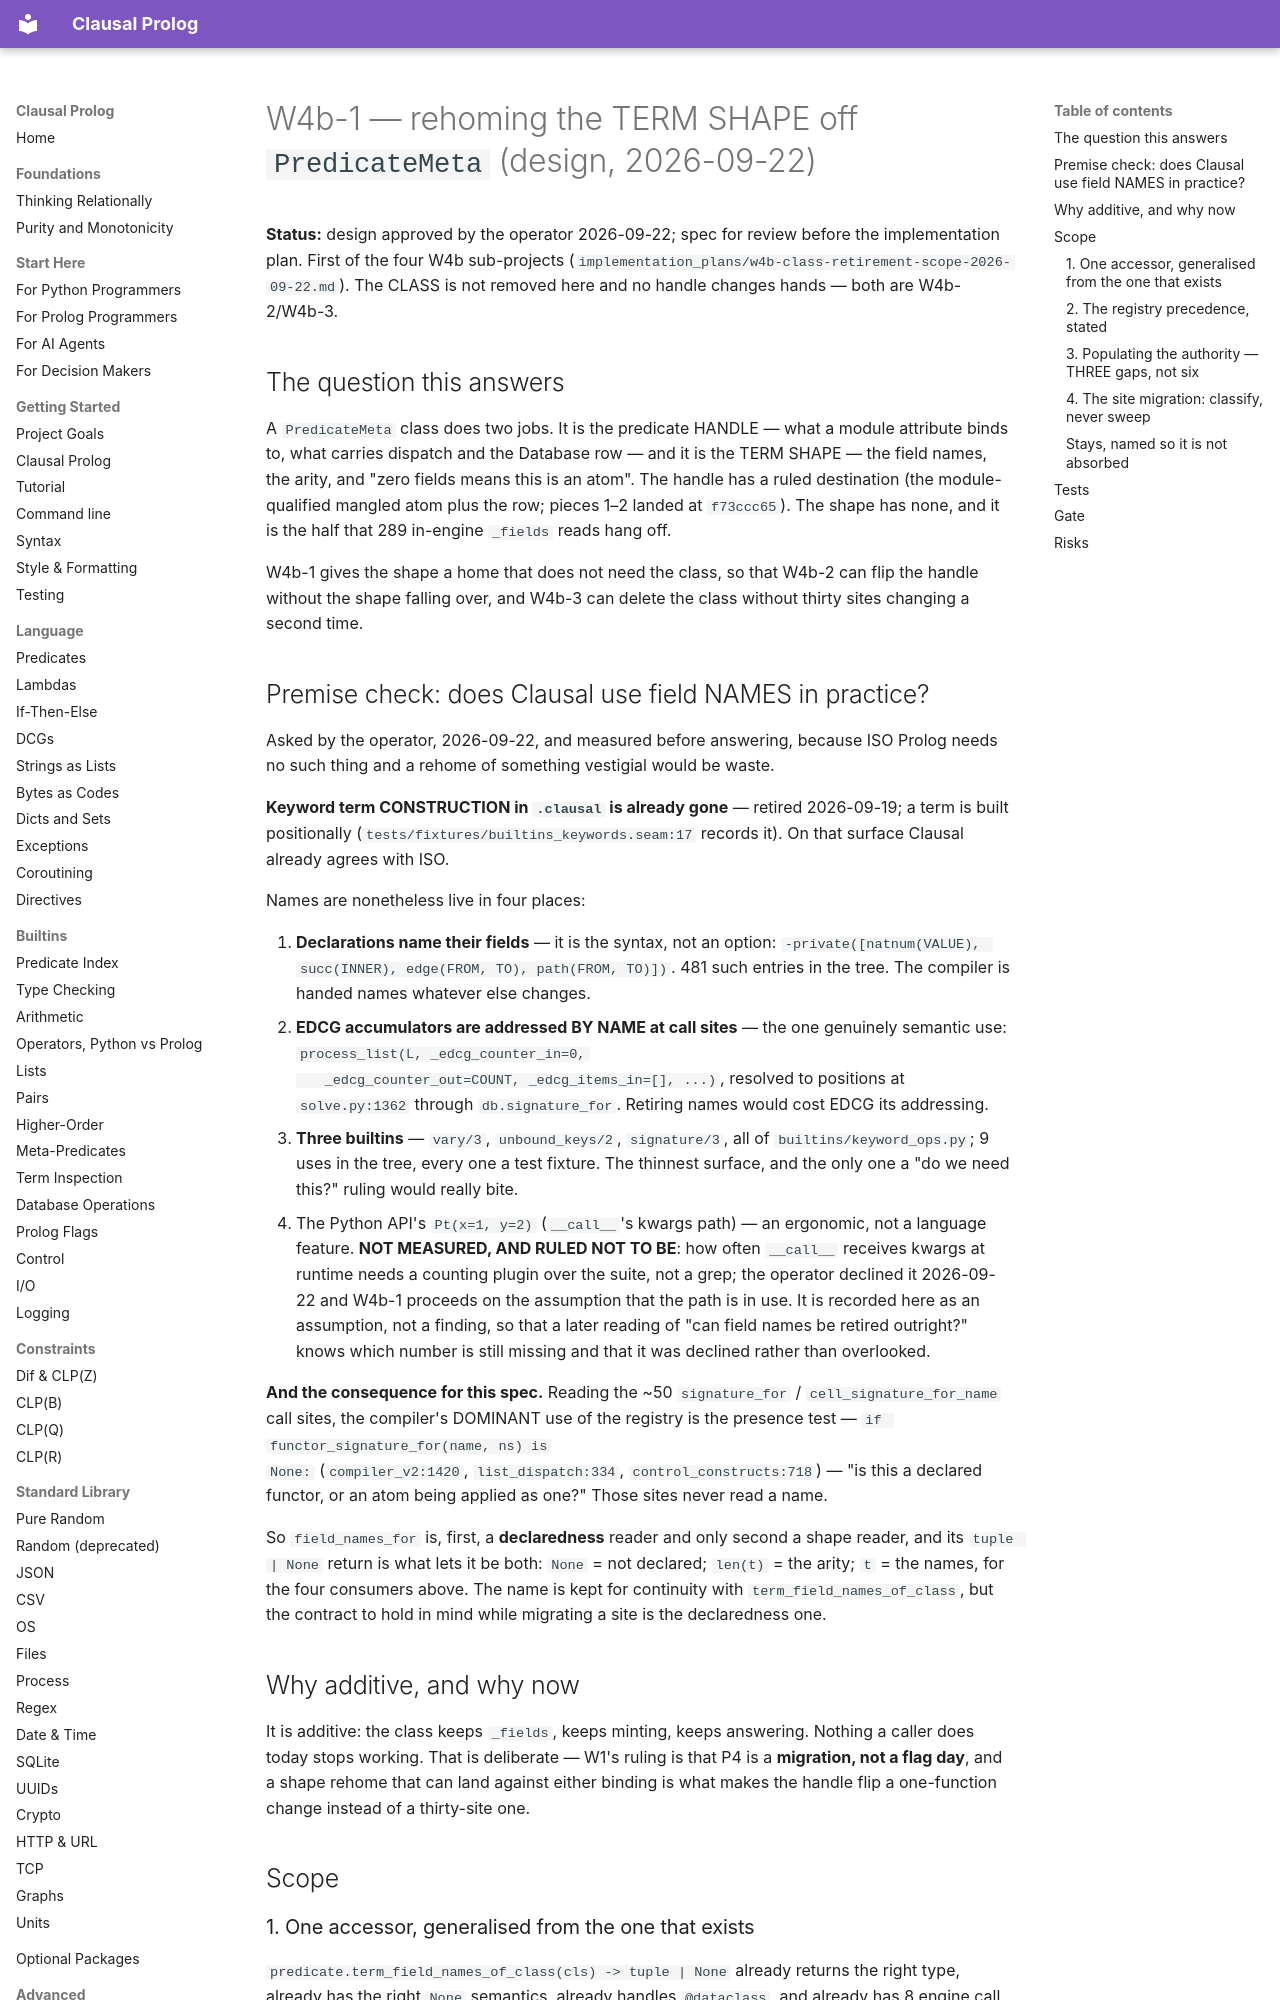

repository: neurosymbolica/clausal-prolog · page: superpowers/specs/2026-09-22-w4b1-term-shape-rehome-design/index.html · generator: mkdocs

# W4b-1 — rehoming the TERM SHAPE off `PredicateMeta` (design, 2026-09-22)

**Status:** design approved by the operator 2026-09-22; spec for review before
the implementation plan. First of the four W4b sub-projects
(`implementation_plans/w4b-class-retirement-scope-2026-09-22.md`). The CLASS
is not removed here and no handle changes hands — both are W4b-2/W4b-3.

## The question this answers

A `PredicateMeta` class does two jobs. It is the predicate HANDLE — what a
module attribute binds to, what carries dispatch and the Database row — and
it is the TERM SHAPE — the field names, the arity, and "zero fields means
this is an atom". The handle has a ruled destination (the module-qualified
mangled atom plus the row; pieces 1–2 landed at `f73ccc65`). The shape has
none, and it is the half that 289 in-engine `_fields` reads hang off.

W4b-1 gives the shape a home that does not need the class, so that W4b-2 can
flip the handle without the shape falling over, and W4b-3 can delete the
class without thirty sites changing a second time.

## Premise check: does Clausal use field NAMES in practice?

Asked by the operator, 2026-09-22, and measured before answering, because
ISO Prolog needs no such thing and a rehome of something vestigial would be
waste.

**Keyword term CONSTRUCTION in `.clausal` is already gone** — retired
2026-09-19; a term is built positionally
(`tests/fixtures/builtins_keywords.seam:17` records it). On that surface
Clausal already agrees with ISO.

Names are nonetheless live in four places:

1. **Declarations name their fields** — it is the syntax, not an option:
   `-private([natnum(VALUE), succ(INNER), edge(FROM, TO), path(FROM, TO)])`.
   481 such entries in the tree. The compiler is handed names whatever else
   changes.
2. **EDCG accumulators are addressed BY NAME at call sites** — the one
   genuinely semantic use: `process_list(L, _edcg_counter_in=0,
   _edcg_counter_out=COUNT, _edcg_items_in=[], ...)`, resolved to positions
   at `solve.py:1362` through `db.signature_for`. Retiring names would cost
   EDCG its addressing.
3. **Three builtins** — `vary/3`, `unbound_keys/2`, `signature/3`, all of
   `builtins/keyword_ops.py`; 9 uses in the tree, every one a test fixture.
   The thinnest surface, and the only one a "do we need this?" ruling would
   really bite.
4. The Python API's `Pt(x=1, y=2)` (`__call__`'s kwargs path) — an
   ergonomic, not a language feature. **NOT MEASURED, AND RULED NOT TO BE**:
   how often `__call__` receives kwargs at runtime needs a counting plugin
   over the suite, not a grep; the operator declined it 2026-09-22 and W4b-1
   proceeds on the assumption that the path is in use. It is recorded here as
   an assumption, not a finding, so that a later reading of "can field names
   be retired outright?" knows which number is still missing and that it was
   declined rather than overlooked.

**And the consequence for this spec.** Reading the ~50 `signature_for` /
`cell_signature_for_name` call sites, the compiler's DOMINANT use of the
registry is the presence test — `if functor_signature_for(name, ns) is
None:` (`compiler_v2:1420`, `list_dispatch:334`, `control_constructs:718`) —
"is this a declared functor, or an atom being applied as one?" Those sites
never read a name.

So `field_names_for` is, first, a **declaredness** reader and only second a
shape reader, and its `tuple | None` return is what lets it be both:
`None` = not declared; `len(t)` = the arity; `t` = the names, for the four
consumers above. The name is kept for continuity with
`term_field_names_of_class`, but the contract to hold in mind while
migrating a site is the declaredness one.

## Why additive, and why now

It is additive: the class keeps `_fields`, keeps minting, keeps answering.
Nothing a caller does today stops working. That is deliberate — W1's ruling
is that P4 is a **migration, not a flag day**, and a shape rehome that can
land against either binding is what makes the handle flip a one-function
change instead of a thirty-site one.

## Scope
